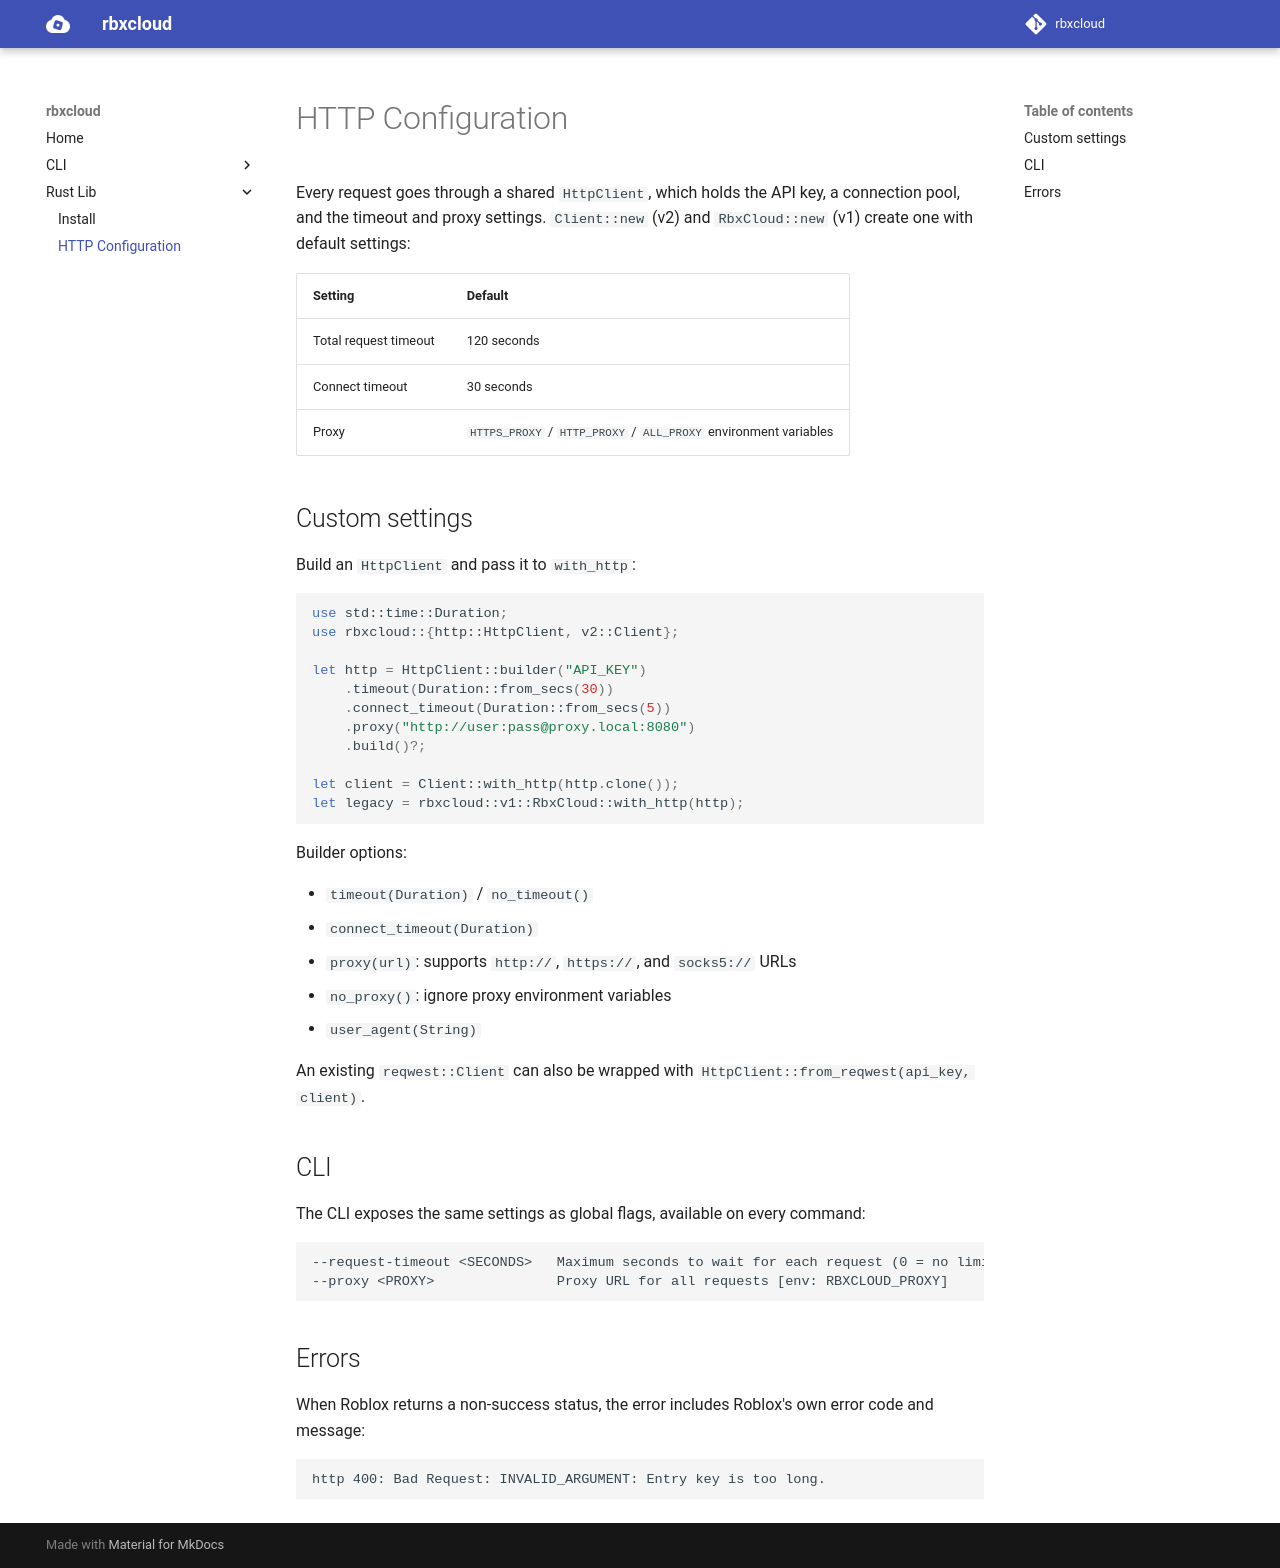

repository: Stinson-Moss/rbxcloud · page: lib/lib-http/index.html · generator: mkdocs

# HTTP Configuration

Every request goes through a shared `HttpClient`, which holds the API key, a connection pool, and the timeout and proxy settings. `Client::new` (v2) and `RbxCloud::new` (v1) create one with default settings:

| Setting | Default |
| -- | -- |
| Total request timeout | 120 seconds |
| Connect timeout | 30 seconds |
| Proxy | `HTTPS_PROXY` / `HTTP_PROXY` / `ALL_PROXY` environment variables |

## Custom settings

Build an `HttpClient` and pass it to `with_http`:

```rust
use std::time::Duration;
use rbxcloud::{http::HttpClient, v2::Client};

let http = HttpClient::builder("API_KEY")
    .timeout(Duration::from_secs(30))
    .connect_timeout(Duration::from_secs(5))
    .proxy("http://user:pass@proxy.local:8080")
    .build()?;

let client = Client::with_http(http.clone());
let legacy = rbxcloud::v1::RbxCloud::with_http(http);
```

Builder options:

- `timeout(Duration)` / `no_timeout()`
- `connect_timeout(Duration)`
- `proxy(url)`: supports `http://`, `https://`, and `socks5://` URLs
- `no_proxy()`: ignore proxy environment variables
- `user_agent(String)`

An existing `reqwest::Client` can also be wrapped with `HttpClient::from_reqwest(api_key, client)`.

## CLI

The CLI exposes the same settings as global flags, available on every command:

```
--request-timeout <SECONDS>   Maximum seconds to wait for each request (0 = no limit) [env: RBXCLOUD_REQUEST_TIMEOUT] [default: 120]
--proxy <PROXY>               Proxy URL for all requests [env: RBXCLOUD_PROXY]
```

## Errors

When Roblox returns a non-success status, the error includes Roblox's own error code and message:

```
http 400: Bad Request: INVALID_ARGUMENT: Entry key is too long.
```
